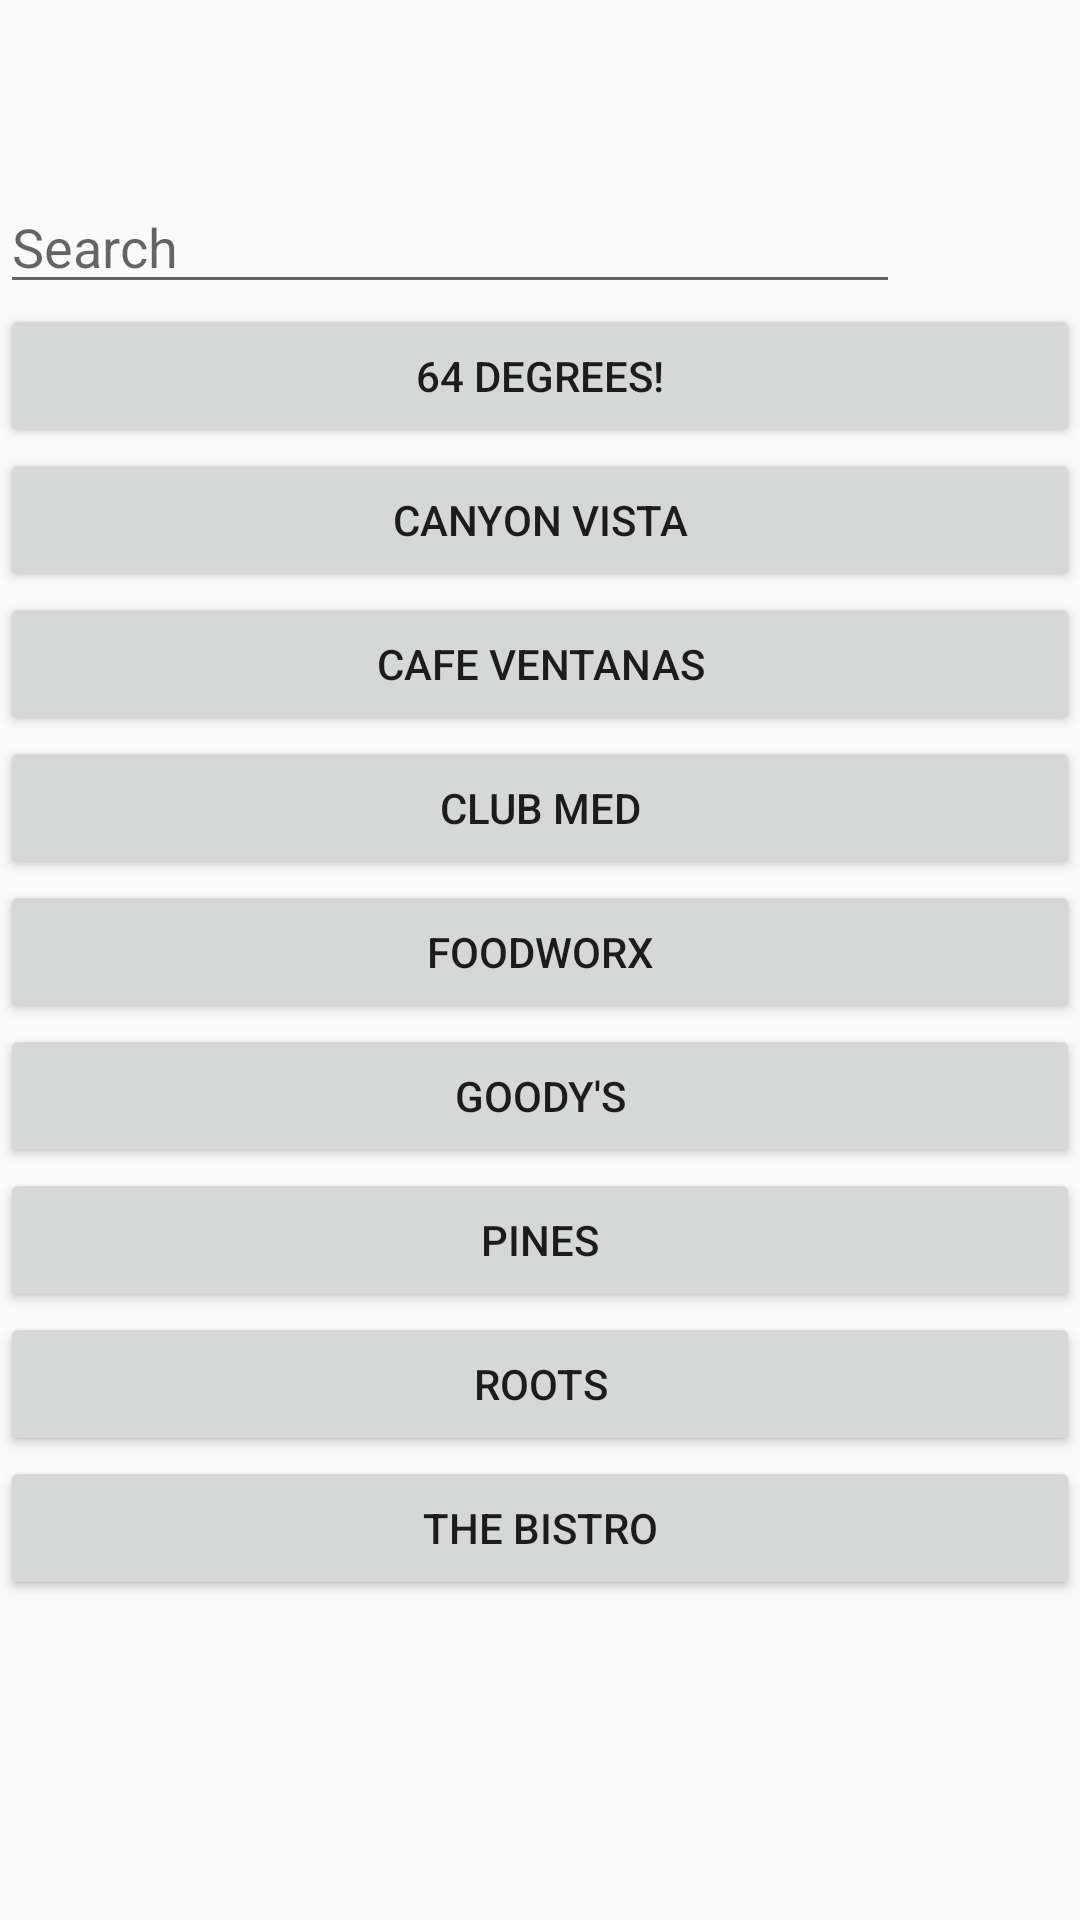

Here is an Android app screen rendered from its layout file. Give the layout XML and the strings, colors and styles it references.
<!-- AndroidManifest.xml: application theme AppTheme.NoActionBar -->
<!-- res/layout/content_main.xml -->
<?xml version="1.0" encoding="utf-8"?>
<LinearLayout xmlns:android="http://schemas.android.com/apk/res/android"
    xmlns:tools="http://schemas.android.com/tools"
    android:layout_width="match_parent"
    android:layout_height="match_parent"
    android:orientation="vertical" >

    <EditText
        android:paddingTop="70dp"
        android:layout_width="300dp"
        android:layout_height="wrap_content"
        android:hint="@string/edit_message" />

    <Button
        android:layout_width="match_parent"
        android:layout_height="wrap_content"
        android:text="@string/button_sixty_four" />
    <Button
        android:layout_width="match_parent"
        android:layout_height="wrap_content"
        android:text="@string/button_canyon" />
    <Button
        android:layout_width="match_parent"
        android:layout_height="wrap_content"
        android:text="@string/button_ventanas" />
    <Button
        android:layout_width="match_parent"
        android:layout_height="wrap_content"
        android:text="@string/button_med" />
    <Button
        android:layout_width="match_parent"
        android:layout_height="wrap_content"
        android:text="@string/button_foodworx" />
    <Button
        android:layout_width="match_parent"
        android:layout_height="wrap_content"
        android:text="@string/button_goodys" />
    <Button
        android:layout_width="match_parent"
        android:layout_height="wrap_content"
        android:text="@string/button_pines" />
    <Button
        android:layout_width="match_parent"
        android:layout_height="wrap_content"
        android:text="@string/button_roots" />
    <Button
        android:layout_width="match_parent"
        android:layout_height="wrap_content"
        android:text="@string/button_bistro" />
</LinearLayout>
<!-- resources referenced by this layout -->
<resources>
  <string name="button_bistro">The Bistro</string>
  <string name="button_canyon">Canyon Vista</string>
  <string name="button_foodworx">Foodworx</string>
  <string name="button_goodys">Goody\'s</string>
  <string name="button_med">Club Med</string>
  <string name="button_pines">Pines</string>
  <string name="button_roots">Roots</string>
  <string name="button_sixty_four">64 Degrees!</string>
  <string name="button_ventanas">Cafe Ventanas</string>
  <string name="edit_message">Search</string>
  <style name="AppTheme.NoActionBar">
          <item name="windowActionBar">false</item>
          <item name="windowNoTitle">true</item>
      </style>
</resources>
